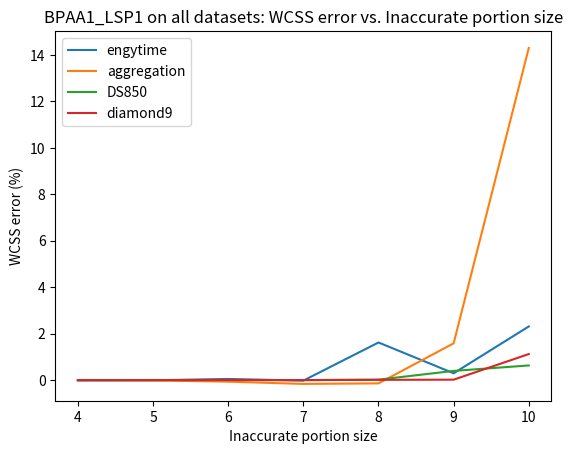

Source code (Python):
from matplotlib import pyplot as plt
import numpy as np

y_values_engytime = [
    12000.067597149204,
12001.033925446984,
12007.935435461013,
11999.30334434349 ,
12196.353878287857,
12037.311240168567,
12279.204224235538,
]
engytime_baseline = 12002.044046987385
y_engytime = (np.array(y_values_engytime) - engytime_baseline) / engytime_baseline * 100

y_values_aggregation = [
    11427.231933091778,
11425.591214043028,
11419.46373804495 ,
11408.408253053716,
11411.096104043163,
11608.116595423591,
13061.290737340973,
]
aggregation_baseline = 11427.231
y_aggregation = (np.array(y_values_aggregation) - aggregation_baseline) / aggregation_baseline * 100

y_values_DS850 = [
    413.1335775404105 ,
413.1335775404105 ,
413.15592329472827,
413.1335775404105 ,
413.21340826258097,
414.77051868129206,
415.7366571213864 ,
]
DS850_baseline = 413.1335775404105
y_DS850 = (np.array(y_values_DS850) - DS850_baseline) / DS850_baseline * 100

y_values_diamond9 = [
    1015.2392000415291,
1015.2392000415291,
1015.256791229979 ,
1015.2392000415291,
1015.349929301801 ,
1015.425312198503 ,
1026.6195234935903,
]
diamond9_baseline = 1015.2392000415291
y_diamond9 = (np.array(y_values_diamond9) - diamond9_baseline) / diamond9_baseline * 100

x_values = list(range(4,11))

plt.plot(x_values, y_engytime, label='engytime')
plt.plot(x_values, y_aggregation, label='aggregation')
plt.plot(x_values, y_DS850, label='DS850')
plt.plot(x_values, y_diamond9, label='diamond9')
plt.legend()
plt.title('BPAA1_LSP1 on all datasets: WCSS error vs. Inaccurate portion size')
plt.xlabel('Inaccurate portion size')
plt.ylabel('WCSS error (%)')
plt.show()